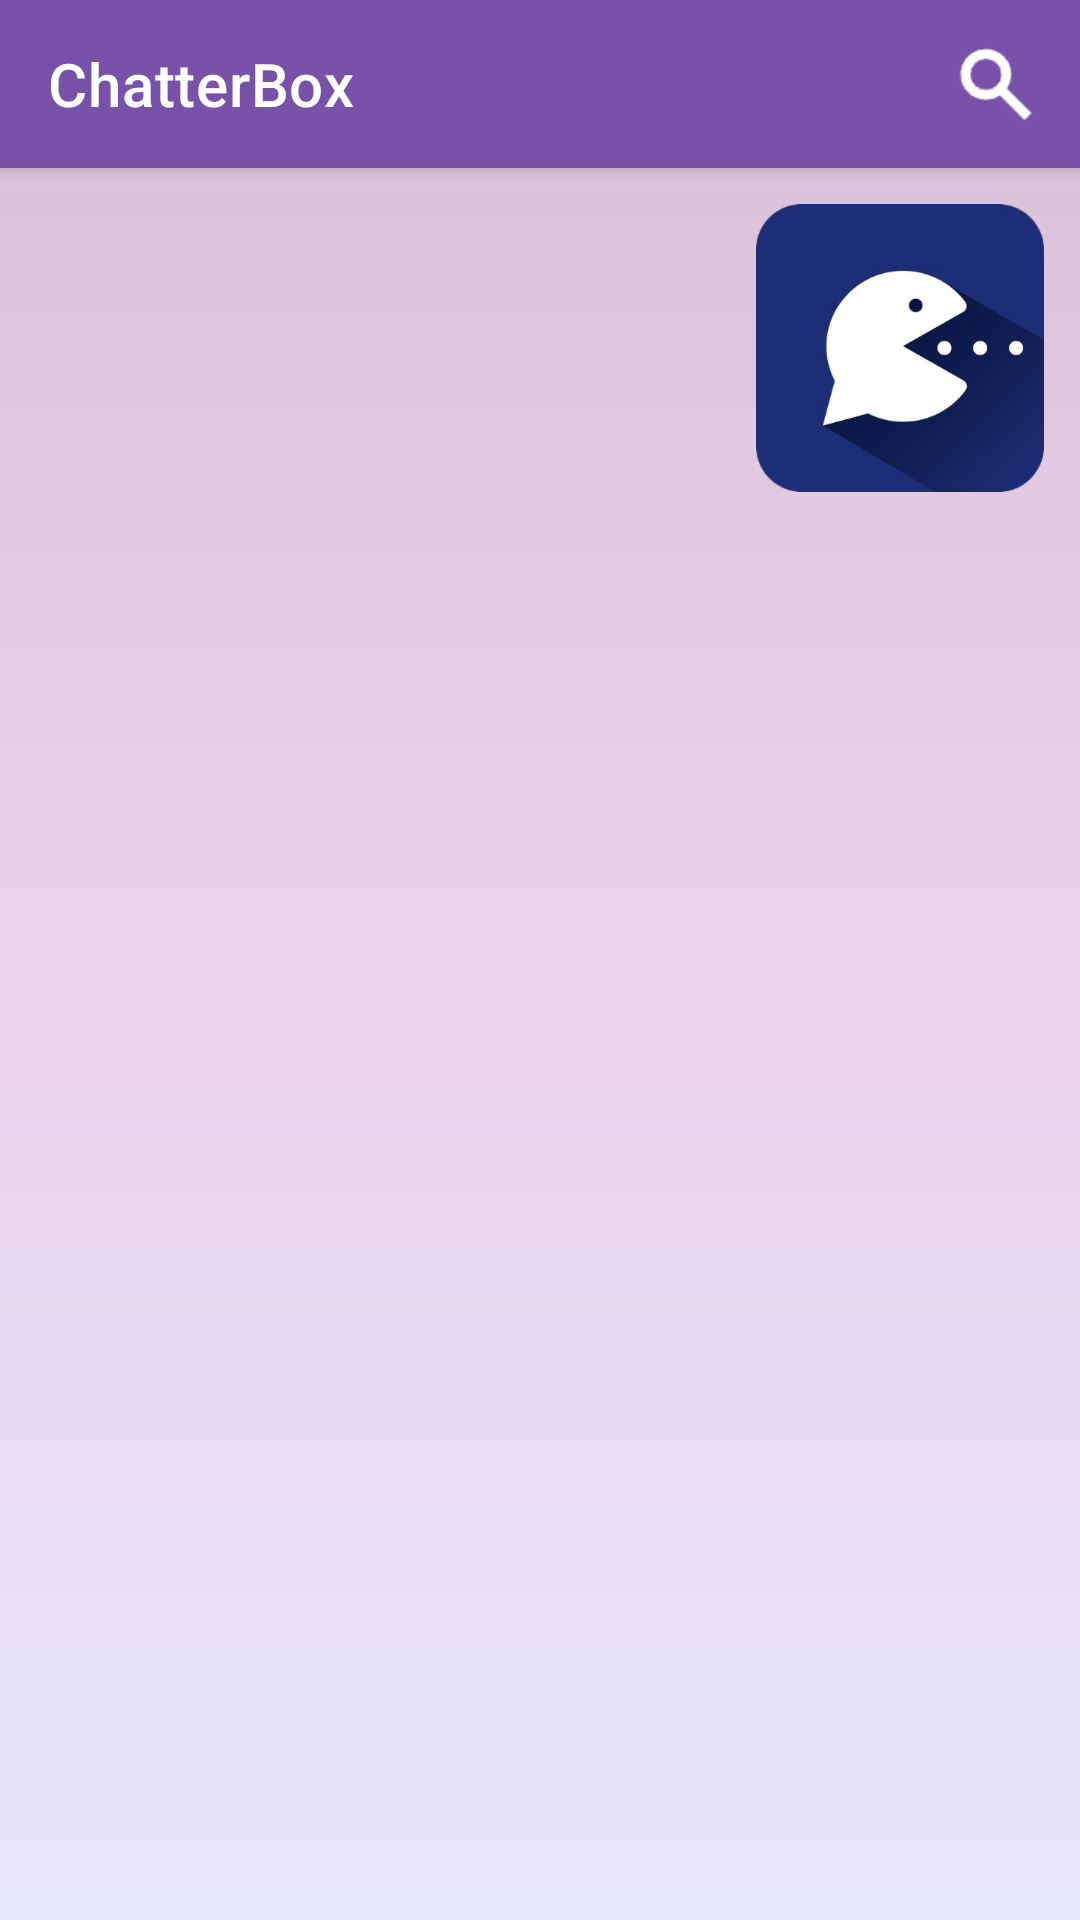

Android layout source for this screen:
<!-- AndroidManifest.xml: application theme Theme.ChatterBox.NoActionBar -->
<!-- res/layout/activity_main.xml -->
<?xml version="1.0" encoding="utf-8"?>
<androidx.drawerlayout.widget.DrawerLayout
    xmlns:android="http://schemas.android.com/apk/res/android"
    xmlns:app="http://schemas.android.com/apk/res-auto"
    xmlns:tools="http://schemas.android.com/tools"
    android:id="@+id/drawer_layout"
    android:layout_width="match_parent"
    android:layout_height="match_parent"
    android:background="@drawable/purple_gradient"
    tools:context=".MainActivity">

    
    <androidx.constraintlayout.widget.ConstraintLayout
        android:layout_width="match_parent"
        android:layout_height="match_parent">

        

        
        <androidx.appcompat.widget.Toolbar
            android:id="@+id/toolbar"
            android:layout_width="match_parent"
            android:layout_height="?attr/actionBarSize"
            android:background="@color/royal_purple"
            android:elevation="4dp"
            app:layout_constraintTop_toTopOf="parent"
            app:menu="@menu/sort_menu"
            app:popupTheme="@style/ThemeOverlay.AppCompat.Light"
            app:title="ChatterBox"
            app:titleTextColor="@android:color/white"
            android:shadowColor="@color/royal_purple"
            tools:layout_editor_absoluteX="0dp" />

        <ImageView
            android:id="@+id/logoImage"
            android:layout_width="120dp"
            android:layout_height="120dp"
            android:src="@drawable/logo"
            android:contentDescription="App Logo"
            app:layout_constraintBottom_toTopOf="@id/postsRecyclerView"
            app:layout_constraintEnd_toEndOf="parent"
            app:layout_constraintHorizontal_bias="1.0"
            app:layout_constraintStart_toStartOf="parent"
            app:layout_constraintTop_toBottomOf="@id/toolbar"
            android:scaleType="fitCenter"/>


        <androidx.recyclerview.widget.RecyclerView
            android:id="@+id/postsRecyclerView"
            android:layout_width="match_parent"
            android:layout_height="0dp"
            android:padding="8dp"
            app:layout_constraintTop_toBottomOf="@id/logoImage"
            app:layout_constraintBottom_toBottomOf="parent"/>

        
        <ProgressBar
            android:id="@+id/progressBar"
            android:layout_width="wrap_content"
            android:layout_height="wrap_content"
            android:visibility="gone"
            app:layout_constraintBottom_toBottomOf="parent"
            app:layout_constraintEnd_toEndOf="parent"
            app:layout_constraintStart_toStartOf="parent"
            app:layout_constraintTop_toTopOf="parent" />

    </androidx.constraintlayout.widget.ConstraintLayout>

    
    <com.google.android.material.navigation.NavigationView
        android:id="@+id/navigation_view"
        android:layout_width="wrap_content"
        android:layout_height="match_parent"
        android:layout_gravity="start"
        app:headerLayout="@layout/nav_header"
        app:menu="@menu/nav_menu" />

</androidx.drawerlayout.widget.DrawerLayout>
<!-- res/layout/nav_header.xml (included above) -->
<?xml version="1.0" encoding="utf-8"?>
<androidx.constraintlayout.widget.ConstraintLayout
    xmlns:android="http://schemas.android.com/apk/res/android"
    android:layout_width="match_parent"
    android:layout_height="wrap_content"
    android:background="@color/purpleAccent">

    <LinearLayout
        android:layout_width="match_parent"
        android:layout_height="wrap_content"
        android:orientation="vertical"
        android:gravity="center"
        android:padding="16dp">

        
        <de.hdodenhof.circleimageview.CircleImageView
            android:id="@+id/user_profile_image"
            android:layout_width="80dp"
            android:layout_height="80dp"
            android:src="@drawable/ic_profile_placeholder"
            android:scaleType="centerCrop"
            android:layout_gravity="center"
            android:background="@drawable/circle_background"/>

        
        <TextView
            android:id="@+id/user_name"
            android:layout_width="wrap_content"
            android:layout_height="wrap_content"
            android:text="User Name"
            android:textStyle="bold"
            android:textSize="20sp"
            android:textColor="@color/lavender"
            android:fontFamily="sans-serif-medium"
            android:layout_marginTop="8dp"
            android:gravity="center"/>
    </LinearLayout>
</androidx.constraintlayout.widget.ConstraintLayout>
<!-- resources referenced by this layout -->
<resources>
  <color name="lavender">#f1e6fa</color>
  <color name="purpleAccent">#625070</color>
  <color name="royal_purple">#7851A9</color>
  <!-- drawable circle_background (drawable) -->
  <?xml version="1.0" encoding="utf-8"?>
  <shape xmlns:android="http://schemas.android.com/apk/res/android"
      android:shape="oval">
      <solid android:color="@android:color/darker_gray"/> 
      <size android:width="20dp" android:height="20dp"/>
  </shape>
  <!-- drawable logo: png bitmap (drawable, 73101 bytes) -->
  <!-- drawable purple_gradient (drawable) -->
  <?xml version="1.0" encoding="utf-8"?>
  <layer-list xmlns:android="http://schemas.android.com/apk/res/android">
      <item>
          <shape android:shape="rectangle">
              <gradient
                  android:angle="90"
                  android:startColor="#E6E6FA"
                  android:centerColor="#ebd3eb"
                  android:endColor="#D8BFD8"
                  android:type="linear"/>
          </shape>
      </item>
  </layer-list>
  <style name="Theme.ChatterBox.NoActionBar" parent="Theme.MaterialComponents.Light.NoActionBar">
  
      
          <item name="colorPrimary">@color/purpleAccent</item>
          <item name="colorPrimaryVariant">@color/royal_purple</item>
          <item name="colorOnPrimary">@color/white</item>
          
          <item name="colorSecondary">@color/teal_200</item>
          <item name="colorSecondaryVariant">@color/teal_700</item>
          <item name="colorOnSecondary">@color/black</item>
          
          <item name="android:statusBarColor">?attr/colorPrimaryVariant</item>
          
      </style>
  <color name="white">#FFFFFFFF</color>
  <color name="teal_200">#FF03DAC5</color>
  <color name="teal_700">#FF018786</color>
  <color name="black">#FF000000</color>
</resources>
